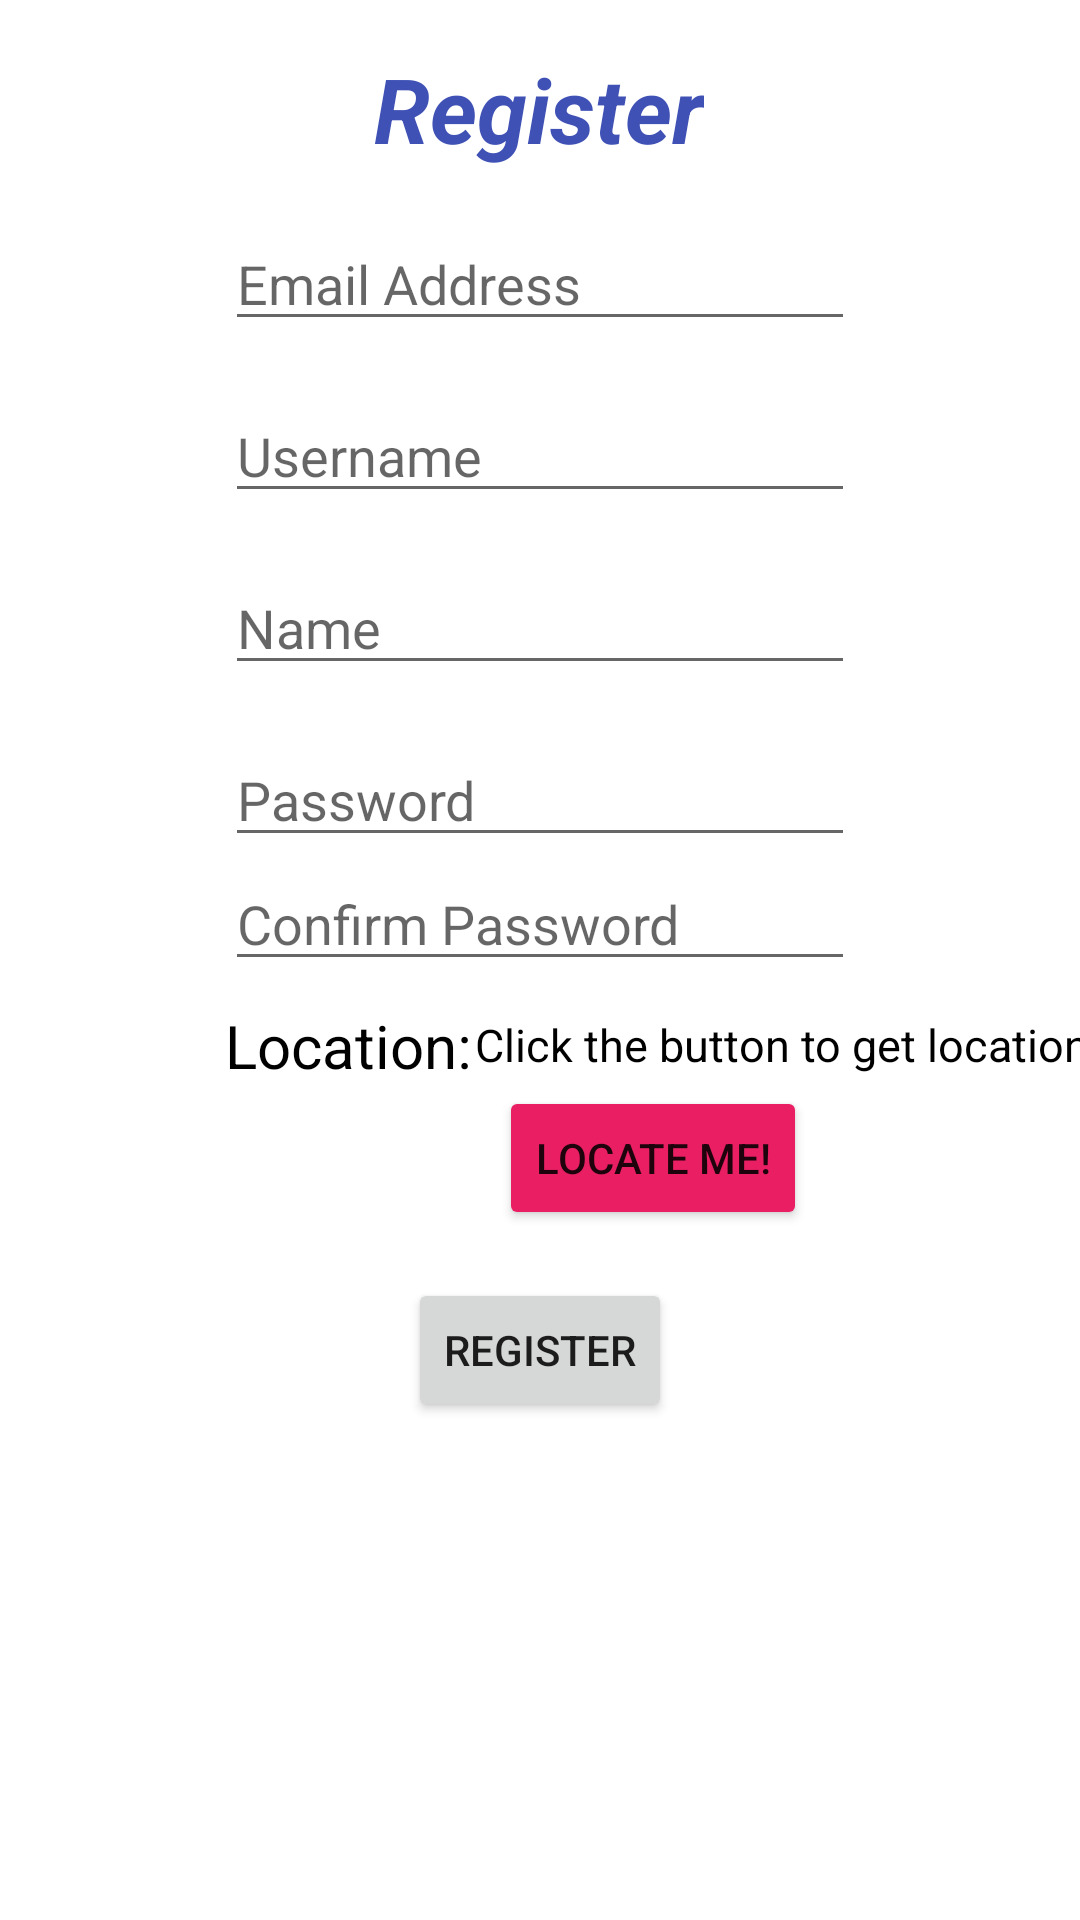

This screen was rendered from an Android layout file. Write that file and the resources it references.
<!-- AndroidManifest.xml: application theme Theme.CS4520_Final_Project -->
<!-- res/layout/fragment_register.xml -->
<?xml version="1.0" encoding="utf-8"?>
<androidx.constraintlayout.widget.ConstraintLayout xmlns:android="http://schemas.android.com/apk/res/android"
    xmlns:app="http://schemas.android.com/apk/res-auto"
    xmlns:tools="http://schemas.android.com/tools"
    android:id="@+id/frameLayout"
    android:layout_width="match_parent"
    android:layout_height="match_parent"
    tools:context=".Fragments.RegisterFragment">

    <TextView
        android:id="@+id/textView"
        android:layout_width="wrap_content"
        android:layout_height="wrap_content"
        android:layout_marginTop="16dp"
        android:text="Register"
        android:textColor="#3F51B5"
        android:textSize="30dp"
        android:textStyle="bold|italic"
        app:layout_constraintEnd_toEndOf="parent"
        app:layout_constraintHorizontal_bias="0.498"
        app:layout_constraintStart_toStartOf="parent"
        app:layout_constraintTop_toTopOf="parent" />

    <ImageView
        android:id="@+id/register_select_image"
        android:layout_width="wrap_content"
        android:layout_height="wrap_content"
        android:layout_marginTop="8dp"
        android:src="@drawable/select_avatar"
        app:layout_constraintEnd_toEndOf="parent"
        app:layout_constraintStart_toStartOf="parent"
        app:layout_constraintTop_toBottomOf="@+id/textView" />

    <EditText
        android:id="@+id/register_email"
        android:layout_width="wrap_content"
        android:layout_height="wrap_content"
        android:layout_marginTop="8dp"
        android:ems="10"
        android:hint="Email Address"
        android:inputType="textEmailAddress"
        app:layout_constraintEnd_toEndOf="parent"
        app:layout_constraintStart_toStartOf="parent"
        app:layout_constraintTop_toBottomOf="@+id/register_select_image" />

    <EditText
        android:id="@+id/register_username"
        android:layout_width="wrap_content"
        android:layout_height="wrap_content"
        android:layout_marginTop="16dp"
        android:ems="10"
        android:hint="Username"
        android:inputType="textPersonName"
        app:layout_constraintEnd_toEndOf="@+id/register_email"
        app:layout_constraintStart_toStartOf="@+id/register_email"
        app:layout_constraintTop_toBottomOf="@+id/register_email" />

    <EditText
        android:id="@+id/register_name"
        android:layout_width="wrap_content"
        android:layout_height="wrap_content"
        android:layout_marginTop="16dp"
        android:ems="10"
        android:hint="Name"
        android:inputType="textPersonName"
        app:layout_constraintEnd_toEndOf="parent"
        app:layout_constraintStart_toStartOf="parent"
        app:layout_constraintTop_toBottomOf="@+id/register_username" />

    <TextView
        android:id="@+id/textView2"
        android:layout_width="wrap_content"
        android:layout_height="wrap_content"
        android:layout_marginTop="8dp"
        android:text="Location:"
        android:textColor="@color/black"
        android:textSize="20sp"
        app:layout_constraintStart_toStartOf="@+id/register_password2"
        app:layout_constraintTop_toBottomOf="@+id/register_password2" />

    <Button
        android:id="@+id/button_register_location"
        android:layout_width="wrap_content"
        android:layout_height="wrap_content"
        android:backgroundTint="#E91E63"
        android:text="Locate me!"
        app:layout_constraintEnd_toEndOf="parent"
        app:layout_constraintStart_toStartOf="@+id/textView2"
        app:layout_constraintTop_toBottomOf="@+id/textView2" />

    <TextView
        android:id="@+id/location_textView"
        android:layout_width="wrap_content"
        android:layout_height="wrap_content"
        android:layout_marginStart="8dp"
        android:layout_marginTop="3dp"
        android:shadowColor="#3F51B5"
        android:text="Click the button to get location."
        android:textColor="@color/black"
        android:textSize="15sp"
        app:layout_constraintEnd_toEndOf="parent"
        app:layout_constraintStart_toEndOf="@+id/textView2"
        app:layout_constraintTop_toTopOf="@+id/textView2" />

    <Button
        android:id="@+id/register_submission_button"
        android:layout_width="wrap_content"
        android:layout_height="wrap_content"
        android:layout_marginTop="16dp"
        android:text="Register"
        app:layout_constraintEnd_toEndOf="parent"
        app:layout_constraintStart_toStartOf="parent"
        app:layout_constraintTop_toBottomOf="@+id/button_register_location" />

    <EditText
        android:id="@+id/register_password"
        android:layout_width="wrap_content"
        android:layout_height="wrap_content"
        android:layout_marginTop="16dp"
        android:ems="10"
        android:hint="Password"
        android:inputType="textPersonName"
        app:layout_constraintEnd_toEndOf="parent"
        app:layout_constraintStart_toStartOf="parent"
        app:layout_constraintTop_toBottomOf="@+id/register_name" />

    <EditText
        android:id="@+id/register_password2"
        android:layout_width="wrap_content"
        android:layout_height="wrap_content"
        android:ems="10"
        android:hint="Confirm Password"
        android:inputType="textPersonName"
        app:layout_constraintEnd_toEndOf="parent"
        app:layout_constraintStart_toStartOf="parent"
        app:layout_constraintTop_toBottomOf="@+id/register_password" />

</androidx.constraintlayout.widget.ConstraintLayout>
<!-- resources referenced by this layout -->
<resources>
  <style name="Theme.CS4520_Final_Project" parent="Theme.MaterialComponents.DayNight.DarkActionBar">
          
          <item name="colorPrimary">@color/purple_500</item>
          <item name="colorPrimaryVariant">@color/purple_700</item>
          <item name="colorOnPrimary">@color/white</item>
          
          <item name="colorSecondary">@color/teal_200</item>
          <item name="colorSecondaryVariant">@color/teal_700</item>
          <item name="colorOnSecondary">@color/black</item>
          
          <item name="android:statusBarColor">?attr/colorPrimaryVariant</item>
          
      </style>
  <!-- not gathered from this repository: default colours our renderer supplied (Android Studio template values) -->
  <color name="purple_500">#FF6200EE</color>
  <color name="purple_700">#FF3700B3</color>
  <color name="teal_200">#FF03DAC5</color>
  <color name="teal_700">#FF018786</color>
  <color name="black">#FF000000</color>
  <color name="white">#FFFFFFFF</color>
</resources>
